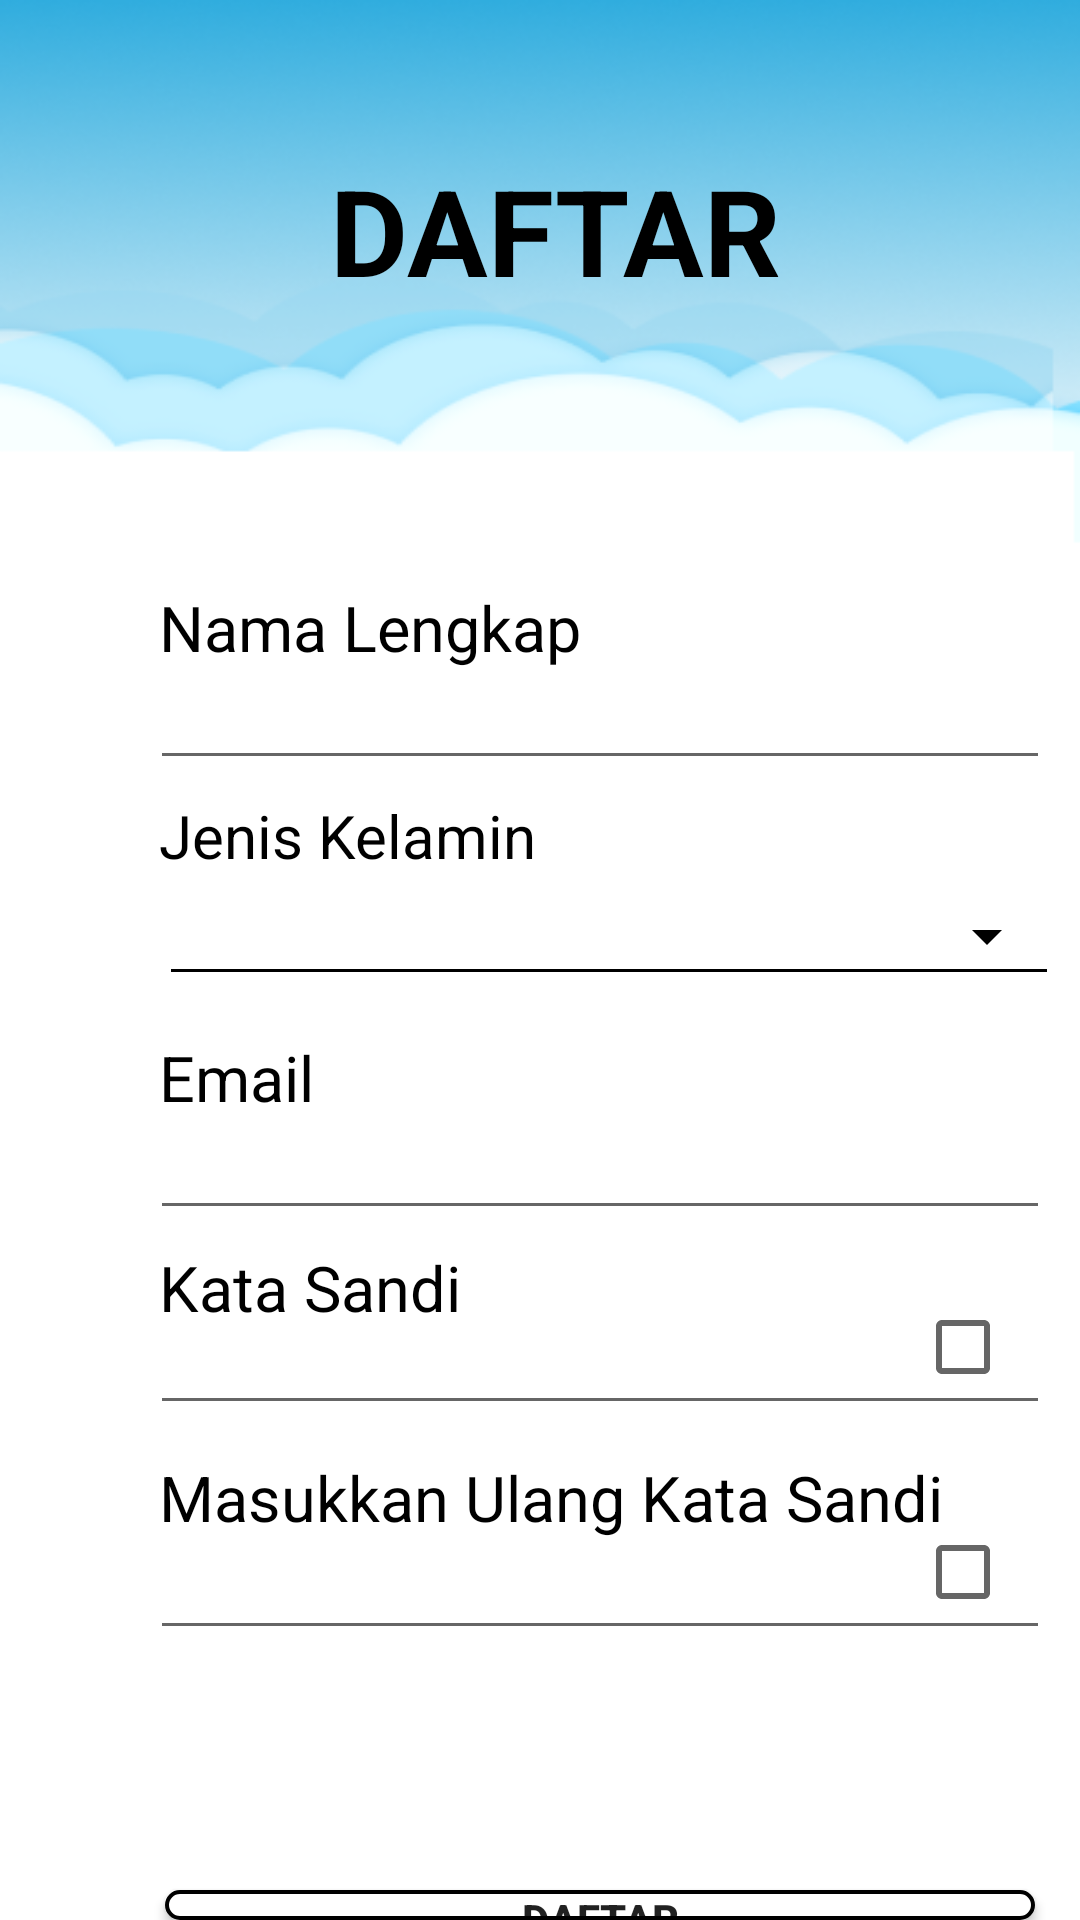

The Android layout XML behind this screen, and the referenced resources:
<!-- AndroidManifest.xml: application theme Theme.Interesting_Novels -->
<!-- res/layout/register.xml -->
<?xml version="1.0" encoding="utf-8"?>
<RelativeLayout xmlns:android="http://schemas.android.com/apk/res/android"
    android:layout_width="match_parent"
    android:layout_height="match_parent"
    android:background="@drawable/background1">
    <TextView
        android:layout_width="wrap_content"
        android:layout_height="wrap_content"
        android:text="DAFTAR"
        android:textStyle="bold"
        android:textColor="@color/black"
        android:textSize="40dp"
        android:layout_marginLeft="110dp"
        android:layout_marginTop="50dp"/>
    <TextView
        android:layout_width="wrap_content"
        android:layout_height="wrap_content"
        android:text="Nama Lengkap"
        android:textSize="21dp"
        android:textColor="@color/black"
        android:layout_marginLeft="53dp"
        android:layout_marginTop="195dp"/>
    <EditText
        android:layout_width="300dp"
        android:layout_height="45dp"
        android:layout_marginLeft="50dp"
        android:layout_marginTop="215dp"/>
    <LinearLayout
        android:layout_width="300dp"
        android:layout_height="wrap_content"
        android:orientation="vertical"
        android:layout_marginTop="265dp"
        android:layout_marginLeft="53dp">
        <TextView
            android:id="@+id/textView"
            android:layout_width="wrap_content"
            android:layout_height="wrap_content"
            android:text="Jenis Kelamin"
            android:textColor="@color/black"
            android:textSize="20dp" />
        <Spinner
            android:id="@+id/spinner"
            android:layout_width="300dp"
            android:layout_height="40dp"
            android:spinnerMode="dialog"
            android:backgroundTint="@color/black"
            style="@style/Base.Widget.AppCompat.Spinner.Underlined" />
    </LinearLayout>
    <TextView
        android:layout_width="wrap_content"
        android:layout_height="wrap_content"
        android:text="Email"
        android:textSize="21dp"
        android:textColor="@color/black"
        android:layout_marginLeft="53dp"
        android:layout_marginTop="345dp"/>
    <EditText
        android:layout_width="300dp"
        android:layout_height="45dp"
        android:layout_marginLeft="50dp"
        android:layout_marginTop="365dp"/>
    <TextView
        android:layout_width="wrap_content"
        android:layout_height="wrap_content"
        android:text="Kata Sandi"
        android:textSize="21dp"
        android:textColor="@color/black"
        android:layout_marginTop="415dp"
        android:layout_marginLeft="53dp"/>
    <EditText
        android:id="@+id/password1"
        android:layout_width="300dp"
        android:layout_height="45dp"
        android:layout_marginTop="430dp"
        android:layout_marginLeft="50dp"
        android:inputType="textPassword"/>
    <CheckBox
        android:id="@+id/showPassword1"
        android:layout_width="wrap_content"
        android:layout_height="wrap_content"
        android:layout_marginTop="425dp"
        android:layout_marginLeft="305dp"/>
    <TextView
        android:layout_width="wrap_content"
        android:layout_height="wrap_content"
        android:textSize="21dp"
        android:text="Masukkan Ulang Kata Sandi"
        android:textColor="@color/black"
        android:layout_marginTop="485dp"
        android:layout_marginLeft="53dp"/>
    <EditText
        android:id="@+id/pass2"
        android:layout_width="300dp"
        android:layout_height="45dp"
        android:layout_marginTop="505dp"
        android:layout_marginLeft="50dp"
        android:inputType="textPassword"/>
    <CheckBox
        android:id="@+id/showPass2"
        android:layout_width="wrap_content"
        android:layout_height="wrap_content"
        android:layout_marginTop="500dp"
        android:layout_marginLeft="305dp"/>
    <Button
        android:id="@+id/btn_2"
        android:layout_width="290dp"
        android:layout_height="45dp"
        android:background="@drawable/shape_button"
        android:layout_marginLeft="55dp"
        android:layout_marginTop="630dp"
        android:text="Daftar"
        android:textStyle="bold"/>
    <TextView
        android:layout_width="wrap_content"
        android:layout_height="wrap_content"
        android:text="Sudah memiliki akun?"
        android:textColor="@color/black"
        android:layout_marginTop="690dp"
        android:layout_marginLeft="160dp"/>
    <TextView
        android:id="@+id/txt_login"
        android:layout_width="wrap_content"
        android:layout_height="wrap_content"
        android:text="Login"
        android:textStyle="bold"
        android:textColor="@color/kepo"
        android:layout_marginTop="690dp"
        android:layout_marginLeft="300dp"/>


</RelativeLayout>
<!-- resources referenced by this layout -->
<resources>
  <color name="black">#FF000000</color>
  <color name="kepo">#73C3E2</color>
  <!-- drawable background1: png bitmap (drawable-v24, 93148 bytes) -->
  <!-- drawable shape_button (drawable) -->
  <?xml version="1.0" encoding="utf-8"?>
  <shape xmlns:android="http://schemas.android.com/apk/res/android"
      android:shape="rectangle">
      <solid android:color="@color/white"/>
      <stroke android:width="4px"/>
      <corners android:radius="15dp"/>
  
  </shape>
  <style name="Theme.Interesting_Novels" parent="Theme.MaterialComponents.DayNight.NoActionBar">
          
          <item name="colorPrimary">@color/purple_500</item>
          <item name="colorPrimaryVariant">@color/purple_700</item>
          <item name="colorOnPrimary">@color/white</item>
          
          <item name="colorSecondary">@color/teal_200</item>
          <item name="colorSecondaryVariant">@color/teal_700</item>
          <item name="colorOnSecondary">@color/black</item>
          
          <item name="android:statusBarColor">?attr/colorPrimaryVariant</item>
          
      </style>
  <color name="white">#FFFFFFFF</color>
  <color name="purple_500">#FF6200EE</color>
  <color name="purple_700">#FF3700B3</color>
  <color name="teal_200">#FF03DAC5</color>
  <color name="teal_700">#FF018786</color>
</resources>
